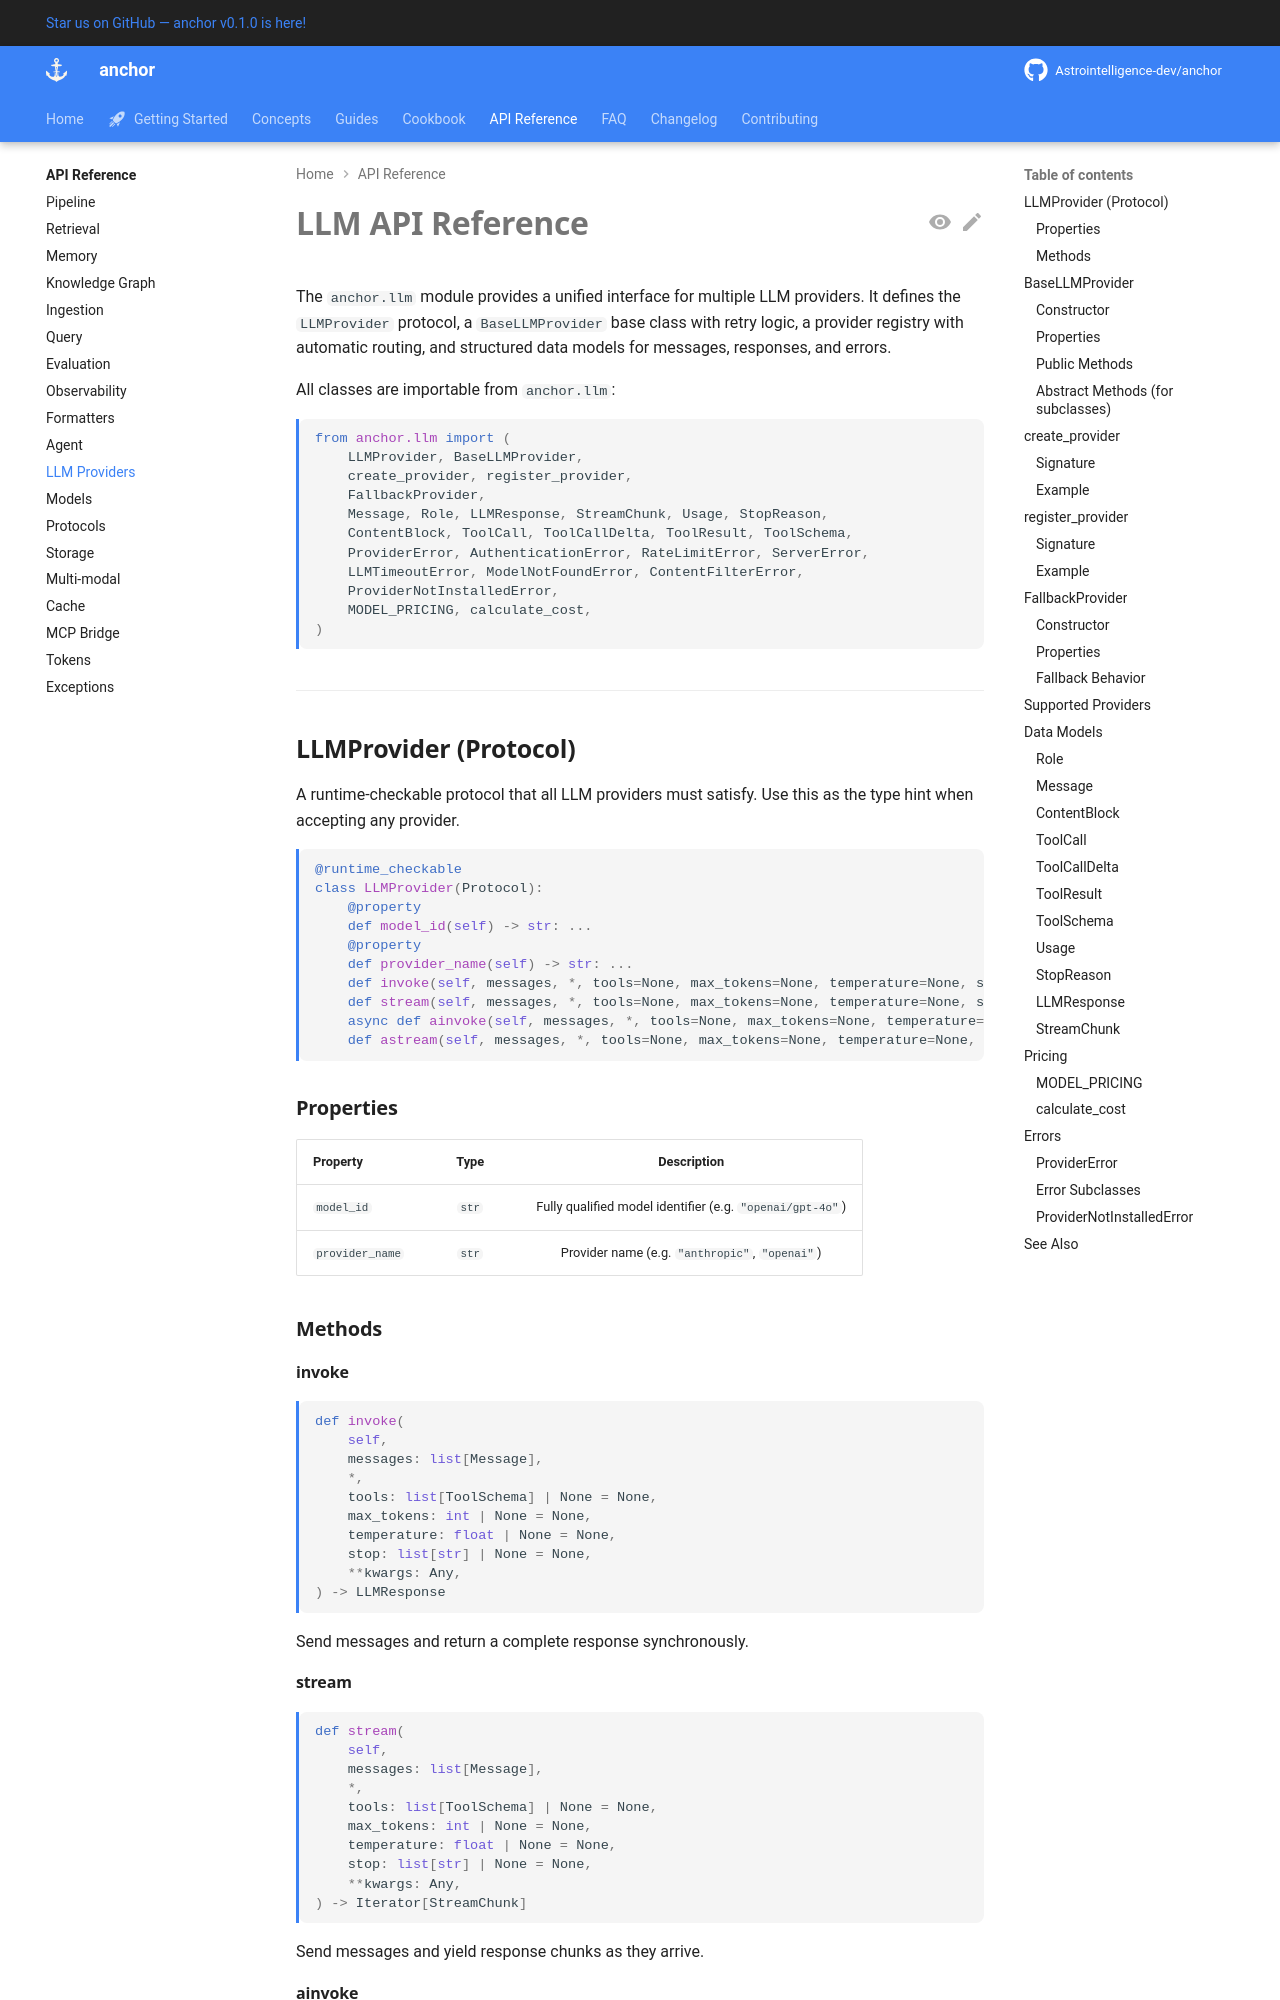

repository: Astrointelligence-dev/anchor · page: api/llm/index.html · generator: mkdocs

# LLM API Reference

The `anchor.llm` module provides a unified interface for multiple LLM
providers. It defines the `LLMProvider` protocol, a `BaseLLMProvider` base
class with retry logic, a provider registry with automatic routing, and
structured data models for messages, responses, and errors.

All classes are importable from `anchor.llm`:

```python
from anchor.llm import (
    LLMProvider, BaseLLMProvider,
    create_provider, register_provider,
    FallbackProvider,
    Message, Role, LLMResponse, StreamChunk, Usage, StopReason,
    ContentBlock, ToolCall, ToolCallDelta, ToolResult, ToolSchema,
    ProviderError, AuthenticationError, RateLimitError, ServerError,
    LLMTimeoutError, ModelNotFoundError, ContentFilterError,
    ProviderNotInstalledError,
    MODEL_PRICING, calculate_cost,
)
```

---

## LLMProvider (Protocol)

A runtime-checkable protocol that all LLM providers must satisfy. Use this
as the type hint when accepting any provider.

```python
@runtime_checkable
class LLMProvider(Protocol):
    @property
    def model_id(self) -> str: ...
    @property
    def provider_name(self) -> str: ...
    def invoke(self, messages, *, tools=None, max_tokens=None, temperature=None, stop=None, **kwargs) -> LLMResponse: ...
    def stream(self, messages, *, tools=None, max_tokens=None, temperature=None, stop=None, **kwargs) -> Iterator[StreamChunk]: ...
    async def ainvoke(self, messages, *, tools=None, max_tokens=None, temperature=None, stop=None, **kwargs) -> LLMResponse: ...
    def astream(self, messages, *, tools=None, max_tokens=None, temperature=None, stop=None, **kwargs) -> AsyncIterator[StreamChunk]: ...
```

### Properties

| Property | Type | Description |
|---|---|---|
| `model_id` | `str` | Fully qualified model identifier (e.g. `"openai/gpt-4o"`) |
| `provider_name` | `str` | Provider name (e.g. `"anthropic"`, `"openai"`) |

### Methods
